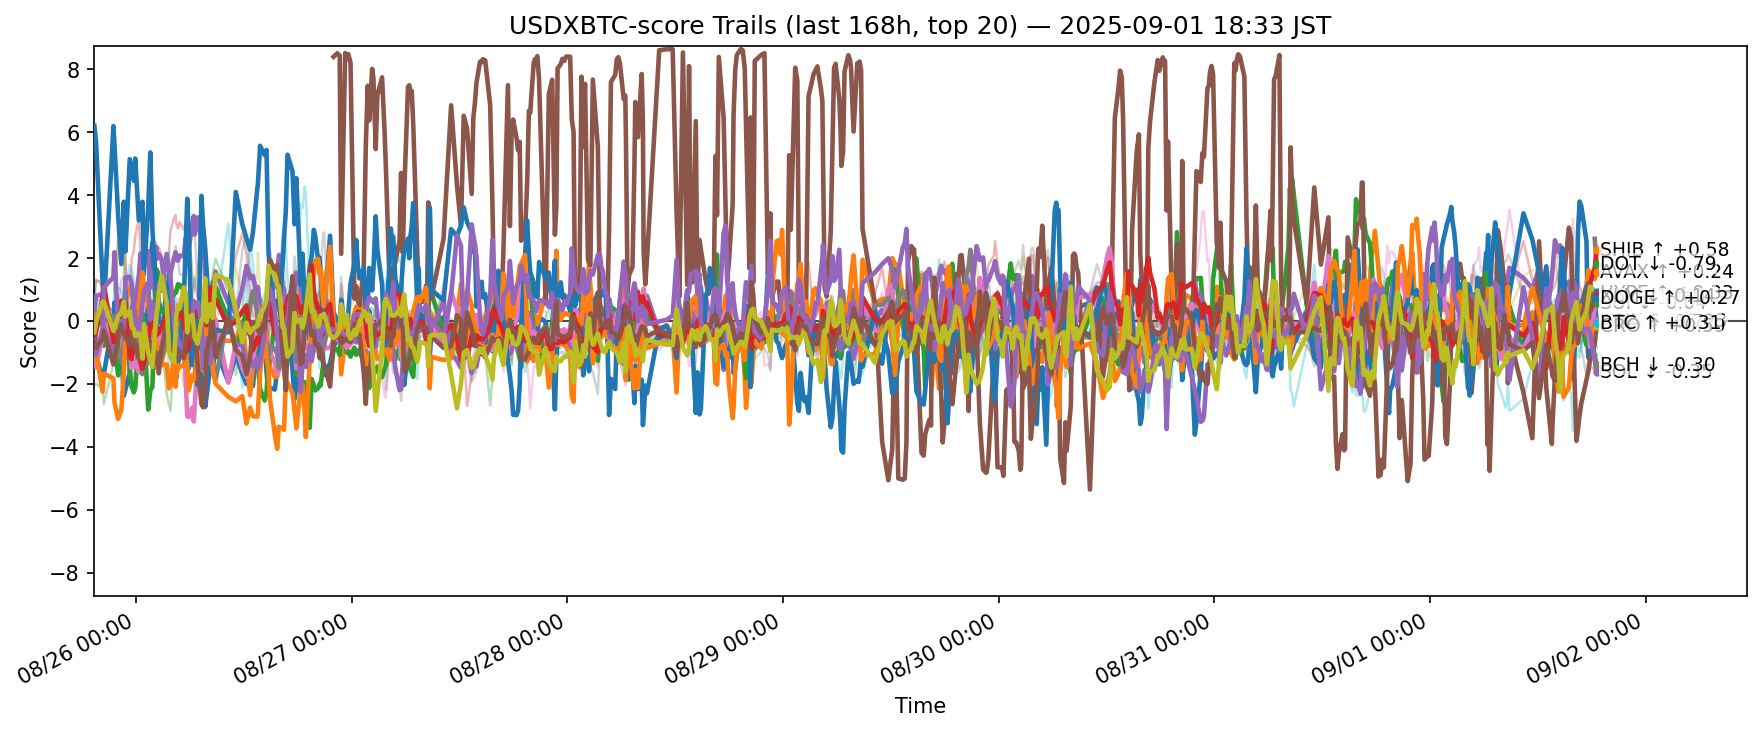

The file beside this chart, header and first rows:
ts, side, symbol, score
2025-08-25 10:20:42.185108+00:00, usdxbtc, ADA, -0.2769
2025-08-25 10:20:42.185108+00:00, usdxbtc, AVAX, 0.5547
2025-08-25 10:20:42.185108+00:00, usdxbtc, BCH, -0.4541
2025-08-25 10:20:42.185108+00:00, usdxbtc, BNB, 0.9539
2025-08-25 10:20:42.185108+00:00, usdxbtc, BTC, 0.3347
2025-08-25 10:20:42.185108+00:00, usdxbtc, DOGE, -0.9631
2025-08-25 10:20:42.185108+00:00, usdxbtc, DOT, -0.6779
2025-08-25 10:20:42.185108+00:00, usdxbtc, ETH, 0.7888
2025-08-25 10:20:42.185108+00:00, usdxbtc, HBAR, -0.3718
2025-08-25 10:20:42.185108+00:00, usdxbtc, HYPE, 6.206
2025-08-25 10:20:42.185108+00:00, usdxbtc, LINK, -1.04
2025-08-25 10:20:42.185108+00:00, usdxbtc, LTC, -2.039
2025-08-25 10:20:42.185108+00:00, usdxbtc, SHIB, -0.5979
2025-08-25 10:20:42.185108+00:00, usdxbtc, SOL, -0.6329
2025-08-25 10:20:42.185108+00:00, usdxbtc, SUI, -0.6791
2025-08-25 10:20:42.185108+00:00, usdxbtc, TON, -1.337
2025-08-25 10:20:42.185108+00:00, usdxbtc, TRX, 0.3406
2025-08-25 10:20:42.185108+00:00, usdxbtc, UNI, -1.376
2025-08-25 10:20:42.185108+00:00, usdxbtc, XLM, -0.3623
2025-08-25 10:20:42.185108+00:00, usdxbtc, XRP, 1.047
2025-08-25 10:31:55.682668+00:00, usdxbtc, ADA, -1.081
2025-08-25 10:31:55.682668+00:00, usdxbtc, AVAX, -0.05028
2025-08-25 10:31:55.682668+00:00, usdxbtc, BCH, 0.01327
2025-08-25 10:31:55.682668+00:00, usdxbtc, BNB, 1.284
2025-08-25 10:31:55.682668+00:00, usdxbtc, BTC, 0.7859
2025-08-25 10:31:55.682668+00:00, usdxbtc, DOGE, -1.473
2025-08-25 10:31:55.682668+00:00, usdxbtc, DOT, -0.7599
2025-08-25 10:31:55.682668+00:00, usdxbtc, ETH, 0.07185
2025-08-25 10:31:55.682668+00:00, usdxbtc, HBAR, 0.2983
2025-08-25 10:31:55.682668+00:00, usdxbtc, HYPE, 5.683
2025-08-25 10:31:55.682668+00:00, usdxbtc, LINK, -1.042
2025-08-25 10:31:55.682668+00:00, usdxbtc, LTC, -2.001
2025-08-25 10:31:55.682668+00:00, usdxbtc, SHIB, -0.3658
2025-08-25 10:31:55.682668+00:00, usdxbtc, SOL, -1.082
2025-08-25 10:31:55.682668+00:00, usdxbtc, SUI, -0.8565
2025-08-25 10:31:55.682668+00:00, usdxbtc, TON, -0.3478
2025-08-25 10:31:55.682668+00:00, usdxbtc, TRX, 1.327
2025-08-25 10:31:55.682668+00:00, usdxbtc, UNI, -1.706
2025-08-25 10:31:55.682668+00:00, usdxbtc, XLM, -0.03735
2025-08-25 10:31:55.682668+00:00, usdxbtc, XRP, 0.6561
2025-08-25 11:16:27.705124+00:00, usdxbtc, ADA, -1.879
2025-08-25 11:16:27.705124+00:00, usdxbtc, AVAX, 0.3391
2025-08-25 11:16:27.705124+00:00, usdxbtc, BCH, -0.1187
2025-08-25 11:16:27.705124+00:00, usdxbtc, BNB, 1.246
2025-08-25 11:16:27.705124+00:00, usdxbtc, BTC, 0.8723
2025-08-25 11:16:27.705124+00:00, usdxbtc, DOGE, -0.4954
2025-08-25 11:16:27.705124+00:00, usdxbtc, DOT, -0.4027
2025-08-25 11:16:27.705124+00:00, usdxbtc, ETH, 0.3688
2025-08-25 11:16:27.705124+00:00, usdxbtc, HBAR, 0.9868
2025-08-25 11:16:27.705124+00:00, usdxbtc, HYPE, 1.135
2025-08-25 11:16:27.705124+00:00, usdxbtc, LINK, -2.25
2025-08-25 11:16:27.705124+00:00, usdxbtc, LTC, -2.149
2025-08-25 11:16:27.705124+00:00, usdxbtc, SHIB, 0.7876
2025-08-25 11:16:27.705124+00:00, usdxbtc, SOL, -0.2265
2025-08-25 11:16:27.705124+00:00, usdxbtc, SUI, -0.5795
2025-08-25 11:16:27.705124+00:00, usdxbtc, TON, 0.06923
2025-08-25 11:16:27.705124+00:00, usdxbtc, TRX, 1.109
2025-08-25 11:16:27.705124+00:00, usdxbtc, UNI, -0.9998
2025-08-25 11:16:27.705124+00:00, usdxbtc, XLM, 0.6184
2025-08-25 11:16:27.705124+00:00, usdxbtc, XRP, 0.6901
... 12,020 more rows
